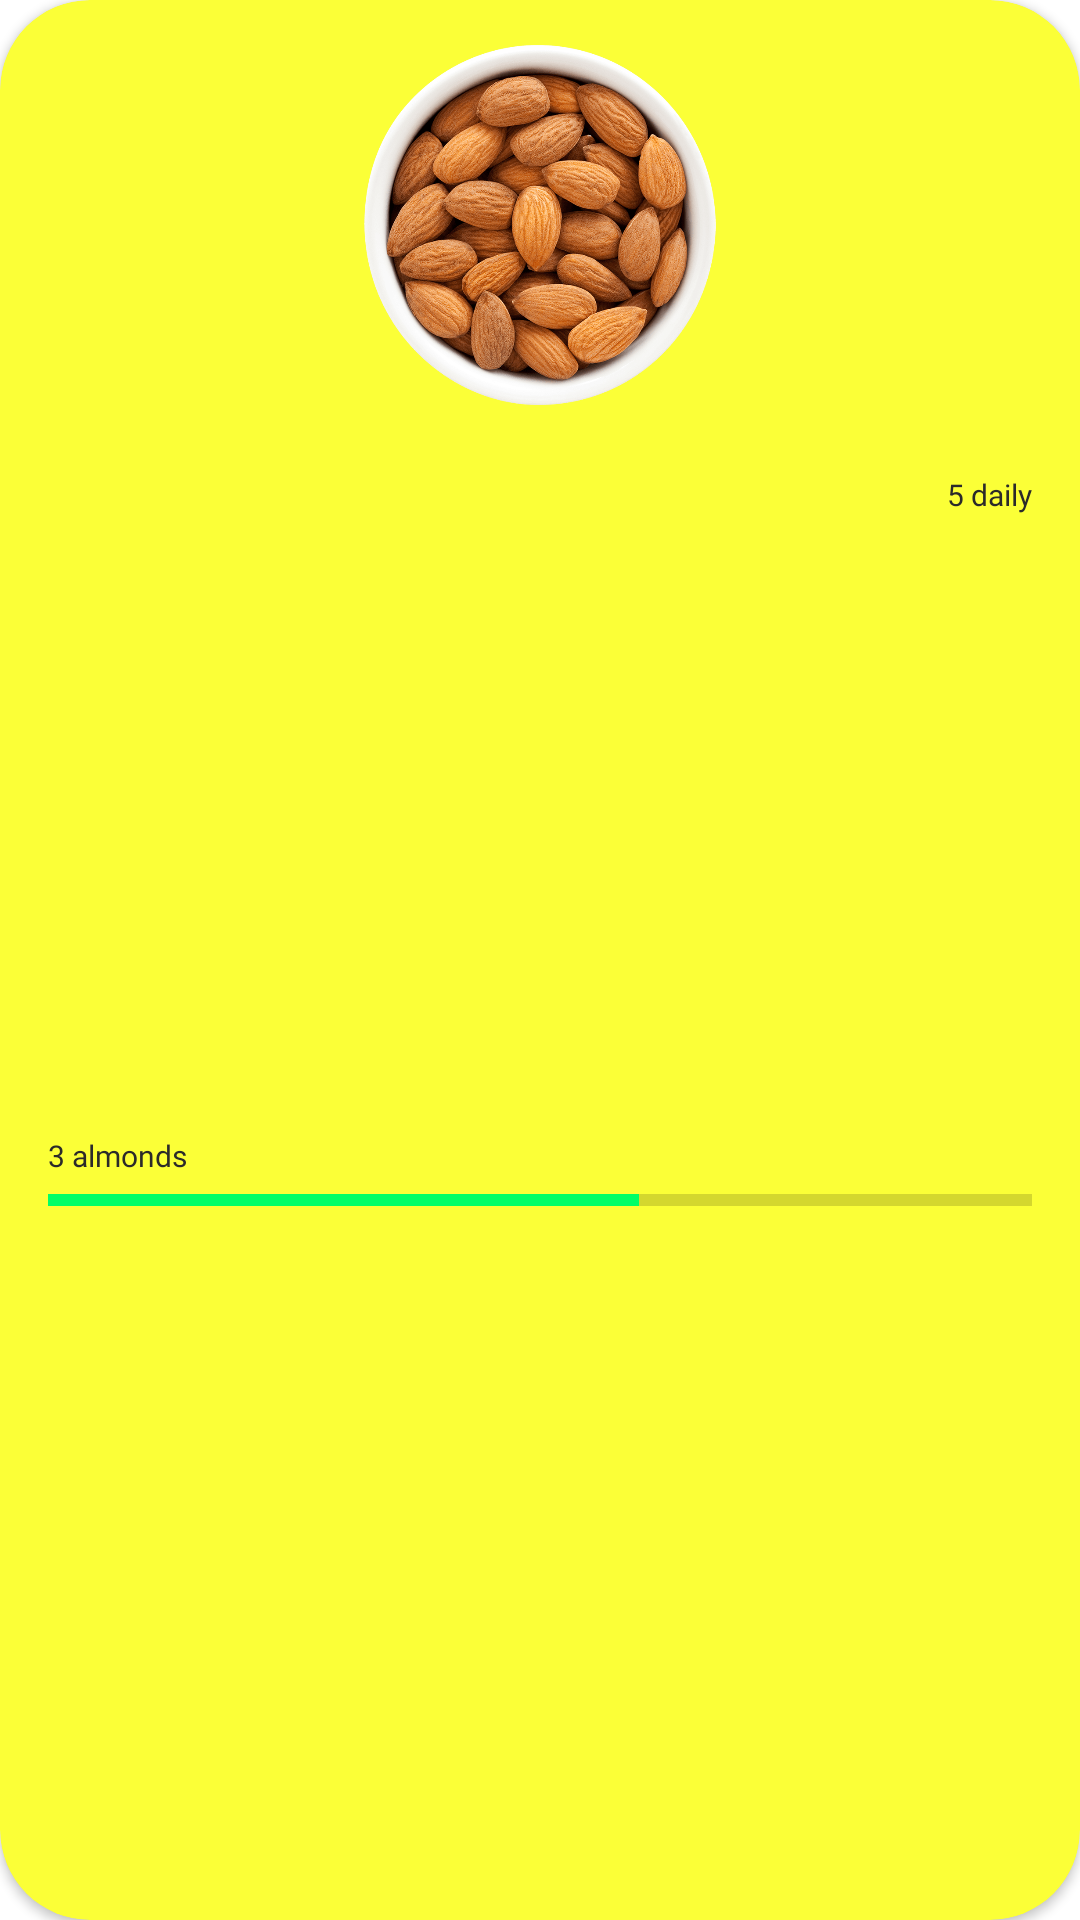

Reconstruct the res/layout file that produces this screen, plus the resources it refers to.
<!-- AndroidManifest.xml: application theme Theme.HabitGuru -->
<!-- res/layout/health_card.xml -->
<?xml version="1.0" encoding="utf-8"?>
<androidx.cardview.widget.CardView xmlns:android="http://schemas.android.com/apk/res/android"
    xmlns:app="http://schemas.android.com/apk/res-auto"
    android:layout_width="150dp"
    android:layout_height="200dp"
    android:layout_margin="5dp"
    app:cardBackgroundColor="@color/yellow"
    app:cardCornerRadius="30dp"
    app:layout_constraintBottom_toBottomOf="parent"
    app:layout_constraintEnd_toEndOf="parent"
    app:layout_constraintStart_toStartOf="parent"
    app:layout_constraintTop_toTopOf="parent">

    <androidx.constraintlayout.widget.ConstraintLayout
        android:layout_width="match_parent"
        android:layout_height="match_parent">

        <ProgressBar
            android:id="@+id/progressBar"
            style="?android:attr/progressBarStyleHorizontal"
            android:layout_width="0dp"
            android:layout_height="wrap_content"
            android:layout_marginStart="16dp"
            android:layout_marginEnd="16dp"
            android:layout_marginBottom="12dp"
            android:max="5"
            android:progress="3"
            app:layout_constraintBottom_toBottomOf="parent"
            app:layout_constraintEnd_toEndOf="parent"
            app:layout_constraintHorizontal_bias="0.0"
            app:layout_constraintStart_toStartOf="parent"
            app:layout_constraintTop_toBottomOf="@+id/task_detail" />

        <TextView
            android:id="@+id/task_detail"
            android:layout_width="wrap_content"
            android:layout_height="wrap_content"
            android:layout_marginTop="8dp"
            android:fontFamily="@font/poppins"
            android:text="5 daily"
            android:textColor="@color/text_primary_light"
            android:textSize="10sp"
            app:layout_constraintEnd_toEndOf="@+id/progressBar"
            app:layout_constraintTop_toBottomOf="@+id/task_img" />

        <ImageView
            android:id="@+id/task_img"
            android:layout_width="0dp"
            android:layout_height="150dp"
            android:padding="15dp"
            app:layout_constraintEnd_toEndOf="parent"
            app:layout_constraintHorizontal_bias="1.0"
            app:layout_constraintStart_toStartOf="parent"
            app:layout_constraintTop_toTopOf="parent"
            app:srcCompat="@drawable/daco_4194380" />

        <TextView
            android:id="@+id/cur_progress"
            android:layout_width="wrap_content"
            android:layout_height="wrap_content"
            android:fontFamily="@font/poppins_bold"
            android:text="3 almonds"
            android:textColor="@color/text_primary_light"
            android:textSize="10sp"
            app:layout_constraintBottom_toTopOf="@+id/progressBar"
            app:layout_constraintEnd_toStartOf="@+id/task_detail"
            app:layout_constraintHorizontal_bias="0.0"
            app:layout_constraintStart_toStartOf="@+id/progressBar"
            app:layout_constraintTop_toTopOf="@+id/task_detail"
            app:layout_constraintVertical_bias="1.0" />

    </androidx.constraintlayout.widget.ConstraintLayout>

</androidx.cardview.widget.CardView>
<!-- resources referenced by this layout -->
<resources>
  <color name="text_primary_light">#2B2A2A</color>
  <color name="yellow">#FBFF37</color>
  <!-- drawable daco_4194380: png bitmap (drawable, 383177 bytes) -->
  <style name="Theme.HabitGuru" parent="Theme.MaterialComponents.DayNight.NoActionBar">
          
          <item name="colorPrimary">@color/blue</item>
          <item name="colorPrimaryVariant">@color/blue</item>
          <item name="colorOnPrimary">@color/black</item>
          
          <item name="colorSecondary">@color/green</item>
          <item name="colorSecondaryVariant">@color/yellow</item>
          <item name="colorOnSecondary">@color/white</item>
          
          <item name="android:statusBarColor" tools:targetApi="l">?attr/colorPrimaryVariant</item>
          
      </style>
  <color name="blue">#1CA6F3</color>
  <color name="black">#FF000000</color>
  <color name="green">#00FF66</color>
  <color name="white">#FFFFFFFF</color>
</resources>
